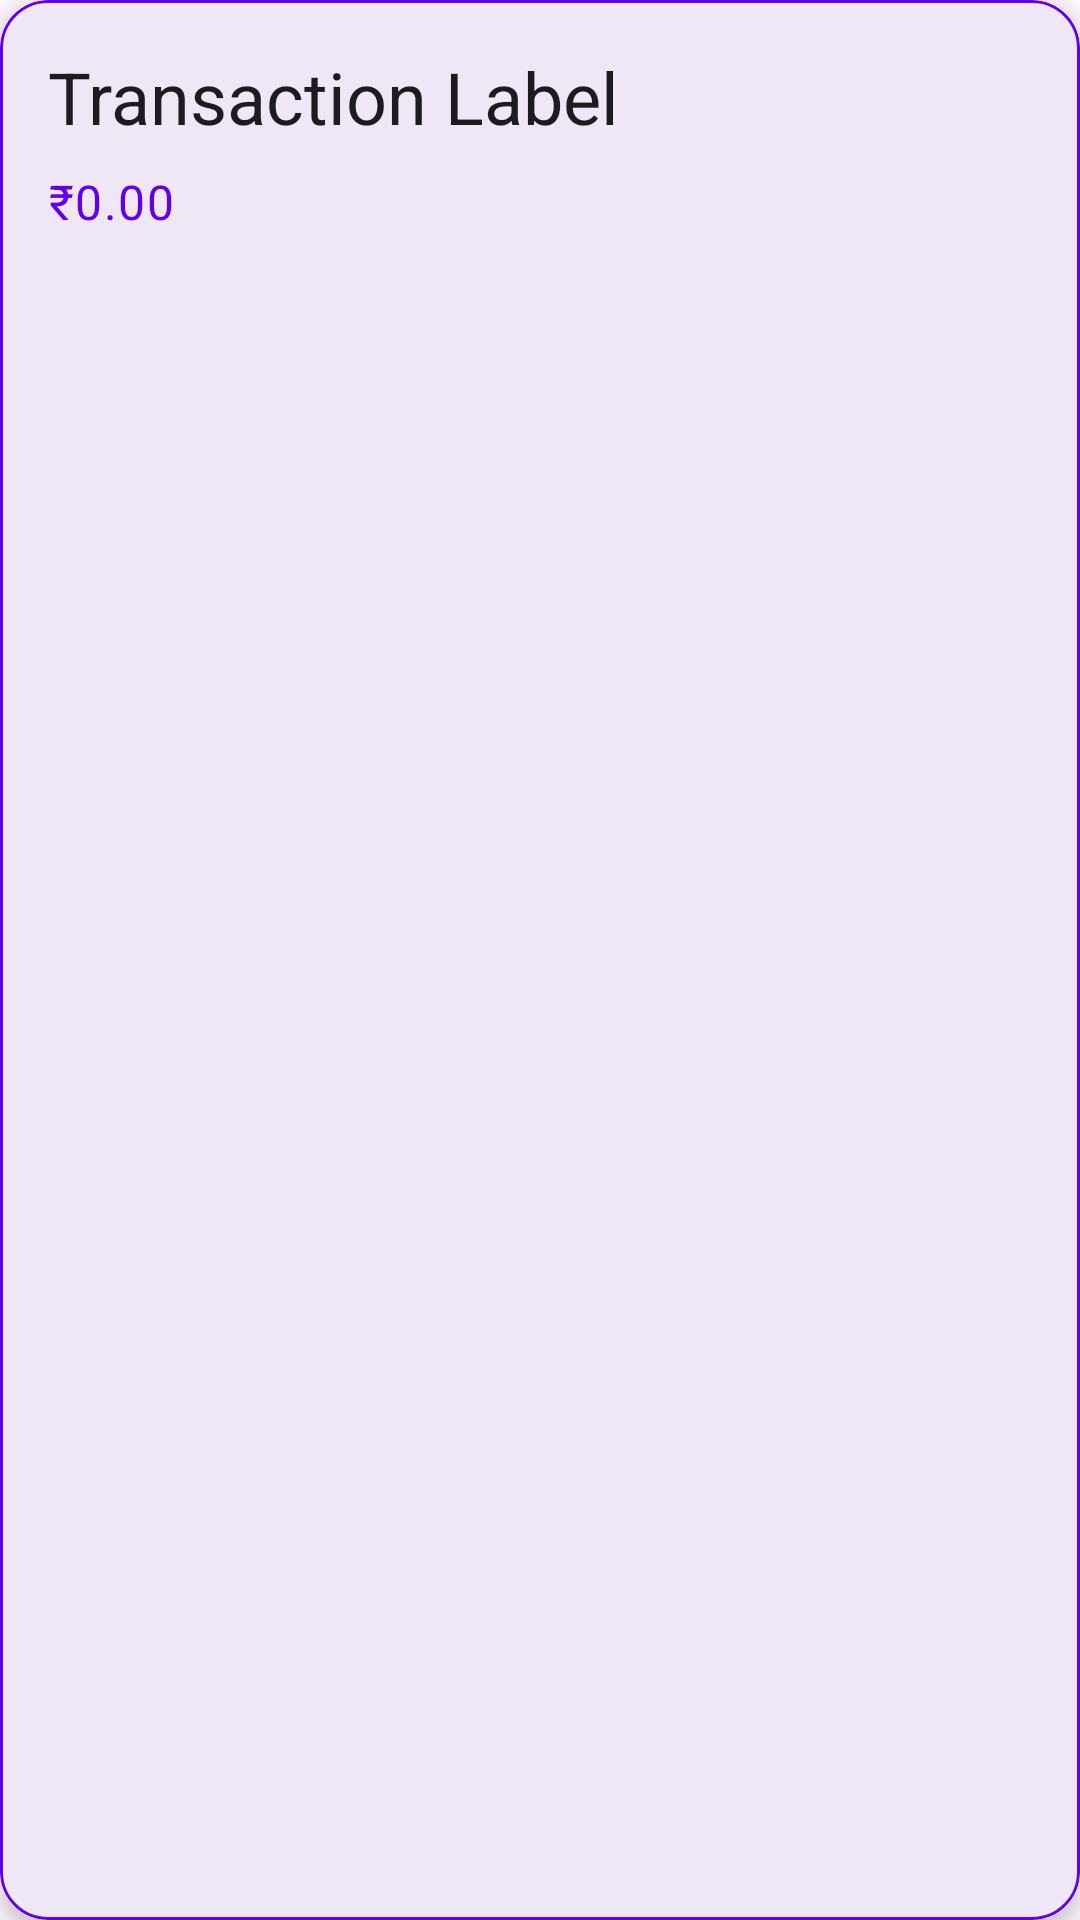

Produce the Android XML layout that renders to this screen, including the resource entries it uses.
<!-- AndroidManifest.xml: application theme Theme.ManagingBalance -->
<!-- res/layout/transaction_layout.xml -->
<com.google.android.material.card.MaterialCardView
    xmlns:android="http://schemas.android.com/apk/res/android"
    xmlns:app="http://schemas.android.com/apk/res-auto"
    android:layout_width="match_parent"
    android:layout_height="wrap_content"
    android:layout_marginVertical="8dp"
    android:layout_marginHorizontal="16dp"
    app:cardElevation="4dp"
    app:cardCornerRadius="16dp"
    app:strokeColor="@color/primary"
    app:strokeWidth="1dp">

    <LinearLayout
        android:layout_width="match_parent"
        android:layout_height="wrap_content"
        android:orientation="vertical"
        android:padding="16dp">

        <TextView
            android:id="@+id/label"
            android:layout_width="wrap_content"
            android:layout_height="wrap_content"
            android:text="Transaction Label"
            android:textAppearance="?attr/textAppearanceHeadlineSmall"
            android:textColor="?attr/colorOnBackground" />

        <TextView
            android:id="@+id/amount"
            android:layout_width="wrap_content"
            android:layout_height="wrap_content"
            android:text="₹0.00"
            android:layout_marginTop="8dp"
            android:textAppearance="?attr/textAppearanceBodyLarge"
            android:textColor="@color/primary" />

    </LinearLayout>
</com.google.android.material.card.MaterialCardView>
<!-- resources referenced by this layout -->
<resources>
  <color name="primary">#6200EE</color>
  <style name="Theme.ManagingBalance" parent="Base.Theme.ManagingBalance" />
  <style name="Base.Theme.ManagingBalance" parent="Theme.Material3.DayNight.NoActionBar">
          
          
      </style>
</resources>
